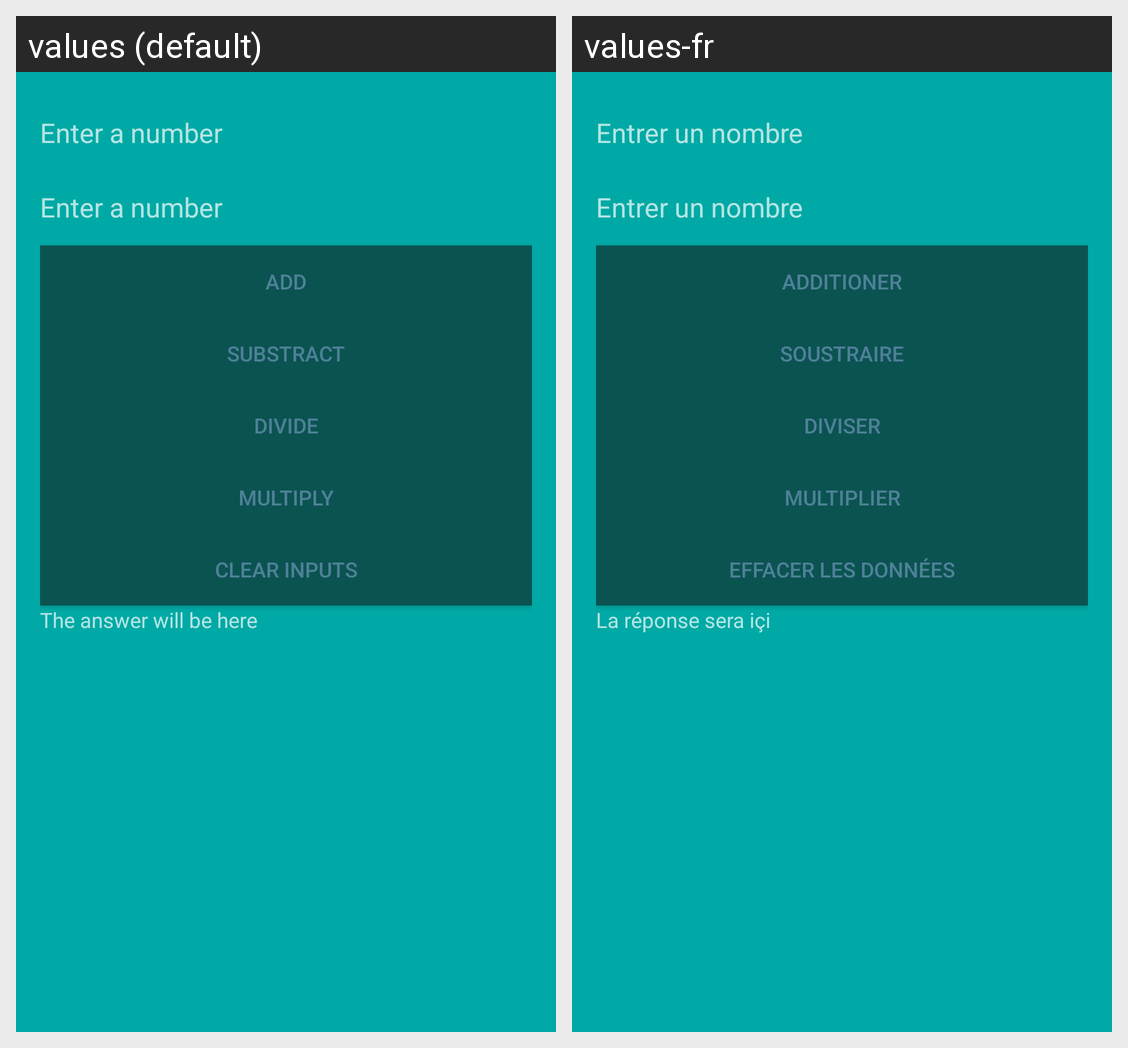

For this localized Android screen grid, give each drawn string resource with its value in every locale shown.
Android screen res/layout/activity_main.xml rendered under 2 locales, left to right: values (default), values-fr. Device: Nexus 5 (rendered at 1080×1920; each locale shown at half size, 540×960, under a caption strip naming it); theme Theme.AppCompat.
Strings drawn on this screen, with the default value and each locale's value (text and hints the layout hard-codes, and strings that could not be matched under every locale, appear in the picture but are not listed):

enter_hint
  values: Enter a number
  values-fr: Entrer un nombre

add
  values: Add
  values-fr: Additioner

substract
  values: Substract
  values-fr: Soustraire

divide
  values: Divide
  values-fr: Diviser

multiply
  values: Multiply
  values-fr: Multiplier

clearInputs
  values: Clear Inputs
  values-fr: Effacer les données

result
  values: The answer will be here
  values-fr: La réponse sera içi
